pico-8 play session: hold ← + tap ❎

[t = 4 s] hold ← ~4s, tap ❎ ~7×
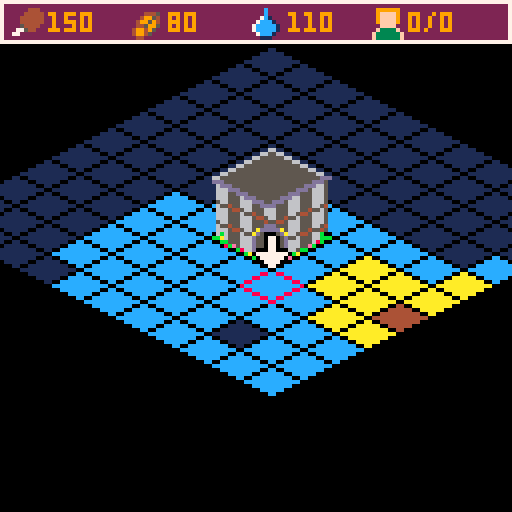
[t = 6 s] hold ← ~6s, tap ❎ ~10×
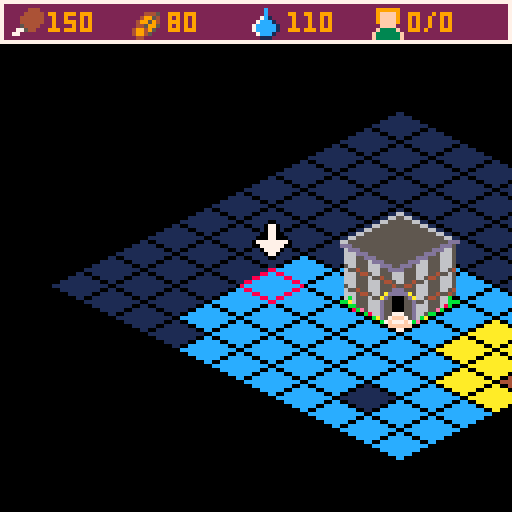
[t = 8 s] hold ← ~8s, tap ❎ ~14×
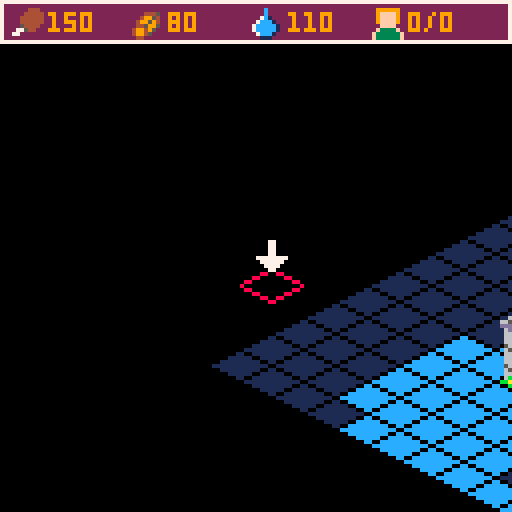

pico-8 cartridge
version 16
__lua__
-- GameCodeurJamGestion
-- by Nakato
-- ./main.lua
currentScreen = nil

function _init()
currentScreen = MenuScreenNew()
end

function _update()
currentScreen.update()
end

function _draw()
cls(0)
currentScreen.draw()
end

























































































































































































































































































































































































































-- ./managers/decorsmanager.lua
function DecorsManagerInit()
decors = {}
end

function DecorsManagerUpdate()
for i=#decors,1,-1 do
decors[i].current += 1
if (decors[i].current == decors[i].step) then del(decors, decors[i]) end
end
end

function DecorsManagerAdd(spriteID, fromX, fromY, toX, toY, value)
local tmpDecors = {
sprite = spriteID,
from = {
x = fromX,
y = fromY
},
to = {
x = toX,
y = toY
},
text = value,
step = 30,
current = 0

}
add(decors, tmpDecors)

end

function DecorsManagerDraw()


for i=1,#decors do
local dec = decors[i]
local dest = dec.to
local start = dec.from
local percent = dec.current/dec.step
local decal = {
x =start.x+ (dest.x - start.x)*percent,
y =start.y+ (dest.y - start.y)*percent
}
for i=1,15 do
pal(i,0)
end
spr(dec.sprite,decal.x-1, decal.y,1,1)
spr(dec.sprite,decal.x+1, decal.y,1,1)
spr(dec.sprite,decal.x, decal.y-1,1,1)
spr(dec.sprite,decal.x, decal.y+1,1,1)
pal()
spr(dec.sprite,decal.x, decal.y,1,1)
if dec.text != "" then
print(dec.text, decal.x+9, decal.y+1, 7)
end
end



end
-- ./managers/gamemanager.lua
function GameManagerNew()
gamestate = {}
end
-- ./utils/fade.lua
function fade_scr(fa)
fa=max(min(1,fa),0)
local fn=8
local pn=15
local fc=1/fn
local fi=flr(fa/fc)+1
local fades={
{1,1,1,1,0,0,0,0},
{2,2,2,1,1,0,0,0},
{3,3,4,5,2,1,1,0},
{4,4,2,2,1,1,1,0},
{5,5,2,2,1,1,1,0},
{6,6,13,5,2,1,1,0},
{7,7,6,13,5,2,1,0},
{8,8,9,4,5,2,1,0},
{9,9,4,5,2,1,1,0},
{10,15,9,4,5,2,1,0},
{11,11,3,4,5,2,1,0},
{12,12,13,5,5,2,1,0},
{13,13,5,5,2,1,1,0},
{14,9,9,4,5,2,1,0},
{15,14,9,4,5,2,1,0}
}

for n=1,pn do
pal(n,fades[n][fi],0)
end
end
-- ./utils/perlin.lua
-- Simplex Noise Example
-- by Anthony DiGirolamo

local Perms = {
151, 160, 137, 91, 90, 15, 131, 13, 201, 95, 96, 53, 194, 233, 7, 225,
140, 36, 103, 30, 69, 142, 8, 99, 37, 240, 21, 10, 23, 190, 6, 148,
247, 120, 234, 75, 0, 26, 197, 62, 94, 252, 219, 203, 117, 35, 11, 32,
57, 177, 33, 88, 237, 149, 56, 87, 174, 20, 125, 136, 171, 168, 68, 175,
74, 165, 71, 134, 139, 48, 27, 166, 77, 146, 158, 231, 83, 111, 229, 122,
60, 211, 133, 230, 220, 105, 92, 41, 55, 46, 245, 40, 244, 102, 143, 54,
65, 25, 63, 161, 1, 216, 80, 73, 209, 76, 132, 187, 208, 89, 18, 169,
200, 196, 135, 130, 116, 188, 159, 86, 164, 100, 109, 198, 173, 186, 3, 64,
52, 217, 226, 250, 124, 123, 5, 202, 38, 147, 118, 126, 255, 82, 85, 212,
207, 206, 59, 227, 47, 16, 58, 17, 182, 189, 28, 42, 223, 183, 170, 213,
119, 248, 152, 2, 44, 154, 163, 70, 221, 153, 101, 155, 167, 43, 172, 9,
129, 22, 39, 253, 19, 98, 108, 110, 79, 113, 224, 232, 178, 185, 112, 104,
218, 246, 97, 228, 251, 34, 242, 193, 238, 210, 144, 12, 191, 179, 162, 241,
81, 51, 145, 235, 249, 14, 239, 107, 49, 192, 214, 31, 181, 199, 106, 157,
184, 84, 204, 176, 115, 121, 50, 45, 127, 4, 150, 254, 138, 236, 205, 93,
222, 114, 67, 29, 24, 72, 243, 141, 128, 195, 78, 66, 215, 61, 156, 180
}

-- make Perms 0 indexed
for i = 0, 255 do
Perms[i]=Perms[i+1]
end
-- Perms[256]=nil

-- The above, mod 12 for each element --
local Perms12 = {}

for i = 0, 255 do
local x = Perms[i] % 12
Perms[i+256], Perms12[i], Perms12[i+256] = Perms[i], x, x
end

-- Gradients for 2D, 3D case --
local Grads3 = {
{ 1, 1, 0 }, { -1, 1, 0 }, { 1, -1, 0 }, { -1, -1, 0 },
{ 1, 0, 1 }, { -1, 0, 1 }, { 1, 0, -1 }, { -1, 0, -1 },
{ 0, 1, 1 }, { 0, -1, 1 }, { 0, 1, -1 }, { 0, -1, -1 }
}

for row in all(Grads3) do
for i=0,2 do
row[i]=row[i+1]
end
-- row[3]=nil
end

for i=0,11 do
Grads3[i]=Grads3[i+1]
end

function GetN2d (bx, by, x, y)
local t = .5-x*x-y*y
local index = Perms12[bx+Perms[by]]
return max(0, (t*t)*(t*t))*(Grads3[index][0]*x+Grads3[index][1]*y)
end

---
-- @param x
-- @param y
-- @return Noise value in the range [-1, +1]
function Simplex2D (x, y)
local s = (x+y)*0.366025403 -- F
local ix, iy = flr(x+s), flr(y+s)
local t = (ix+iy)*0.211324865 -- G
local x0 = x+t-ix
local y0 = y+t-iy
ix, iy = band(ix, 255), band(iy, 255)
local n0 = GetN2d(ix, iy, x0, y0)
local n2 = GetN2d(ix+1, iy+1, x0-0.577350270, y0-0.577350270) -- G2
local xi = 0
if x0 >= y0 then xi = 1 end
local n1 = GetN2d(ix+xi, iy+(1-xi), x0+0.211324865-xi, y0-0.788675135+xi) -- x0+G-xi, y0+G-(1-xi)
return 70*(n0+n1+n2)
end

terrainmap_colors = {11, 11, 11, 9, 9, 9, 7, 7, -- deep ocean
7, 5, 5, -- coastline
5, 3, 3, 3, 3, -- green land
3, 3, 3, 3} -- mountains

carte = {}
function init_perlin(seed)
srand(seed)
local noisedx = rnd(1024)
local noisedy = rnd(1024)

carte = {}
carte.tiles = {}

for y=0,100 do
local ligne = {}
for x=0,100 do
local octaves = 5
local freq = .007
local max_amp = 0
local amp = 1
local value = 0
local persistance = .55
for n=1,octaves do

value = value+Simplex2D(noisedx+freq*x,
noisedy+freq*y)
max_amp += amp
amp *= persistance
freq *= 2
end
value /= max_amp
if value>1 then value = 1 end
if value<-1 then value = -1 end
value += 1
value *= #terrainmap_colors/2
value = flr(value+.5)
value = terrainmap_colors[value]
if value == nil then value = 11 end
if value < 7 then
if rnd(10)<1 then
value = 33
end
end

add(ligne,{sprite=value})
end
add(carte.tiles,ligne)
end
end

-- ./utils/move.lua

-- ./utils/WorldConverter.lua
TILE_SIZE = {x=8, y=8}
function WorldConverterToIso(x,y)
isoX =x-y
isoY =(x+y)/2
return {x=isoX*TILE_SIZE.x, y=isoY*TILE_SIZE.y}
end
function WorldConverterToCell(x,y)
cellX = (2*y+x)/2
cellY= (2*y-x)/2
return {x=cellX/TILE_SIZE.x, y=cellY/TILE_SIZE.y}
end

-- ./screens/worldselectionscreen.lua
function WorldSelectionScreenNew()


text = "generation en cours"
refreshWorld = 1
return {
update = WorldSelectionScreenUpdate,
draw = WorldSelectionScreenDraw
}
end

function WorldSelectionScreenInit()
cameraNew()
cursorInit()
tileMapNew()
carte.position = { x = 35, y = 35 }
carte.visibility = { x = 30, y = 30}
refreshWorld = 0
cameraCenterOn(cursor.x,cursor.y)
end

function WorldSelectionScreenUpdate()

if (btnp(1)) then
refreshWorld = 1
end



if(refreshWorld == 4) then
currentScreen = GameScreenNew()
end

if (btnp(5)) then
refreshWorld = 3
text = "initialisation ..."
end

if(refreshWorld == 2) then
WorldSelectionScreenInit()
end
if(refreshWorld==0) then
cursorUpdate()
end
end

function WorldSelectionScreenDraw()
if(refreshWorld > 0)then
cls(4)

rectfill(20,53,107,71, 11)
rect(20,53,107,71, 7)
rect(0,0,127,127, 13)

print(text, 27,56,7)
print("veuillez patienter", 29,64,7)


refreshWorld += 1

else
cameraToWorld()
tileMapDraw()
cameraToUI()
WorldSelectionScreenDrawUI()
end


end

function WorldSelectionScreenDrawUI()

--background
rectfill(0,107,127,127, 15)
rect(0,107,127,127, 7)

print("> : monde suivant ", 22,112,13)
print("x : choisir ce monde ", 22,118,13)

--background
rectfill(23,3,98,11, 7)
print("selection du monde ", 25,5,1)
end


-- ./screens/menuscreen.lua
function MenuScreenNew()



return {
datas = {
position = 1,
slides =
{
{
titre = "bienvenue",
lines = {
"debutons par un petit tutorial",
"...",
"",
"",
"(->) pour continuer"
}
},
{
titre = "dans gc-sim ...",
lines = {
"vous devez faire grandir",
"une ville depuis son",
"commencement ",
"",
"depuis quelque cases",
"jusqu'a une grande ville",
"(->) pour continuer"
}
},
{
titre = "pour commencer",
lines = {
"vous allez devoir choisir",
"un monde de depart",
"",
"vous pourrez choisir",
"parmis une multitude",
"de monde",
"",
"(->) pour continuer"
}
},
{
titre = "bien choisir ...",
lines = {
"vous devez pouvoir",
"nourrir vos vilageois",
"repondre a leur soif",
"construire leurs maisons",
"",
"choisissez donc bien ",
"...",
"",
"(->) pour continuer"
}
},
{
titre = "(!) attention (!) ",
lines = {
"vos villageois consomment",
"de l'eau et nourriture ",
"toute les nuits",
"",
"un manque de ressources ",
"fait partir vos villageois",
"",

"(->) pour continuer"
}
},
{
titre = "les ressouces",
lines = {
"les fermes ont un temps ",
"de production de 3 jours",
"",
"les scieries et chateau d'eau",
"delivrent les leurs tout ",
"les jours",
"",

"(->) pour continuer"
}
},
{
titre = "les touches",
lines = {
"fleches pour vous deplacer",
"x pour ouvrir les constructions",
"x pour valider une construction",
"c pour annuler",
"s pour upgrade sur ",
" l'hotel de ville",
"",

" X pour demarrer"
}
},

}
},
update = MenuScreenUpdate,
draw = MenuScreenDraw
}
end

function MenuScreenUpdate()

if(btnp(1)) then
currentScreen.datas.position+=1
if currentScreen.datas.position > #currentScreen.datas.slides then
currentScreen.datas.position = #currentScreen.datas.slides
end
end


if(btnp(5)) then
currentScreen = WorldSelectionScreenNew()
end

end

function MenuScreenDraw()
cls(4)


rect(0,0,127,127, 13)
rect(9,28,117,37, 13)
rectfill(10,28,117,37, 7)

local infos = currentScreen.datas.slides[currentScreen.datas.position]
print(infos.titre, 40,30,13)

for i=1,#infos.lines do
print(infos.lines[i], 3,50+i*7,7)
end



end
-- ./screens/gamescreen.lua
function GameScreenNew()
t = 0
cameraNew()
cursorInit()
tileMapSetSeed(currentSeed)
tileMapInit()
currentState = "move"
music(0)

city = {
ressources = {
food = 150,
wood = 80,
water = 110
},
population = 0,
populationmax = 0,
populationscore = 0,
level = 1,
upgrade = 1

}

upgrades = {
position = 1,
textes = {
{
titre = "ameliorer les productions",
sprite = 130
},
{
titre = "augmenter la carte",
sprite = 128
},


},
cost = {
wood = 200,
food = 200,
water = 200,
population = 50
}
}

levels = {
cost = {
wood = 500,
food = 500,
water = 500,
population = 500
},
ferme = 15,
chateau = 8,
bois = 4
}

cameraCenterOn(cursor.x,cursor.y)

day = {
current = 900,
max = 900,
step = 10,
tick = 0
}



buildBar = {}
buildBar.position = 1
buildBar.tiles = {
{
sprite = 224,
tile = 224,
costs = {
food = 5,
wood = 0,
water = 5
},
size = 1,
name = "detruire",
desc = "permet de raser un ",
descnext = "element de la carte"
},
{
sprite = 35,
tile = 35,
costs = {
food = 10,
wood = 15,
water = 5
},
size = 1,
name = "petite maison",
desc = "heberger une famille.",
descnext = "pop : +5",
init = houseinit,
update = houseupdate
},
{
sprite = 37,
tile = 64,
costs = {
food = 40,
wood = 150,
water = 50
},
size = 2,
name = "immeuble",
desc = "heberger de nombreuses ",
descnext = "famille. pop : +50",
init = buildinginit
},
{
sprite = 39,
tile = 39,
costs = {
food = 10,
wood = 10,
water = 10
},
size = 1,
name = "ferme",
desc = "produit de la nourriture",
descnext = "tout les 3 jours",
init = fermeinit,
update = fermeupdate
},
{
sprite = 43,
tile = 43,
costs = {
food = 8,
wood = 10,
water = 15
},
size = 1,
name = "chateau d'eau",
desc = "produit de l'eau",
descnext = "tout les jours",
init = fermeinit,
update = chateaudeauupdate
},
{
sprite = 45,
tile = 45,
costs = {
food = 8,
wood = 15,
water = 8
},
size = 1,
name = "scierie",
desc = "produit de bois",
descnext = "poser proche d'une foret",
init = boisinit,
update = boisupdate
},
}
DecorsManagerInit()

return {
update = GameScreenUpdate,
draw = GameScreenDraw
}
end

function GameScreenUpdate()

t+=1

day.current += day.step
day.tick = 0
if day.current > day.max*1.5 or day.current < 250 then
if(day.current < 250 and currentState != "dead" and city.population ) then
GameScreenNightTick()
day.tick = 1
end
if(day.current > day.max*1.5 and currentState != "dead")then
GameScreenLunchTick()
day.tick = 2
end
day.step *=-1
end

if ( currentState == "dead" ) then
if btnp(5,0) then
currentScreen = WorldSelectionScreenNew()
end
end

if(currentState == "build") then

if btnp(5,0) then
if (cursor.canConstruct or buildBar.position==1) then
GameScreenBuildSelection()
else
sfx(2)
end
end

if btnp(4,0) then
currentState = "move"
cursor.size = 1
end

if btnp(0,0) then
buildBar.position-=1
if buildBar.position < 1 then
buildBar.position = #buildBar.tiles
end
GameScreenSelectBuildTool()
end
if btnp(1,0) then
buildBar.position+=1
if buildBar.position > #buildBar.tiles then
buildBar.position = 1
end
GameScreenSelectBuildTool()
end
else
if(currentState == "move") then
if btnp(0,0) then cursorMoveOf(-1,0) end
if btnp(1,0) then cursorMoveOf(1,0) end
if btnp(2,0) then cursorMoveOf(0,-1) end
if btnp(3,0) then cursorMoveOf(0,1) end

local currentTile = carte.tiles[cursor.y][cursor.x].sprite
if currentTile == 13 then
local trueTile = carte.tiles[cursor.y][cursor.x].data
currentTile = carte.tiles[trueTile.y][trueTile.x].sprite
end

if btnp(0,1) and currentTile == 68 then --touche S sur hotel de ville
currentState = "upgrade"
end

if btnp(5,0) then
if (carte.tiles[cursor.y][cursor.x].sprite == 9 or carte.tiles[cursor.y][cursor.x].sprite == 11) == false then
currentState = "build"
GameScreenSelectBuildTool()
else
sfx(2)
end
end
else
if(currentState == "upgrade") then


if btnp(0,0) then
upgrades.position-=1
if upgrades.position < 1 then
upgrades.position = #upgrades.textes
end

end
if btnp(1,0) then
upgrades.position+=1
if upgrades.position > #upgrades.textes then
upgrades.position = 1
end
end

if btnp(4,0) then
currentState = "move"
cursor.size = 1
end

if btnp(5,0) then
if upgrades.position==1 then
if city.ressources.food >= levels.cost.food and city.ressources.wood >= levels.cost.wood and city.ressources.water >= levels.cost.water and city.population >= levels.cost.population then
city.level += 1

city.ressources.food -= levels.cost.food
city.ressources.wood -= levels.cost.wood
city.ressources.water -= levels.cost.water


levels.cost.food = levels.cost.food*3
levels.cost.wood = levels.cost.wood*3
levels.cost.water = levels.cost.water*3
levels.cost.population = levels.cost.population*3

currentState = "move"
else
sfx(2)
end

end

if upgrades.position==2 then
if city.ressources.food >= upgrades.cost.food and city.ressources.wood >= upgrades.cost.wood and city.ressources.water >= upgrades.cost.water and city.population >= upgrades.cost.population then
city.upgrade += 1
carte.position.x -= 3
carte.position.y -= 3
carte.visibility.x += 6
carte.visibility.y += 6


city.ressources.food -= upgrades.cost.food
city.ressources.wood -= upgrades.cost.wood
city.ressources.water -= upgrades.cost.water

upgrades.cost.food = upgrades.cost.food*2
upgrades.cost.wood = upgrades.cost.wood*2
upgrades.cost.water = upgrades.cost.water*2
upgrades.cost.population = upgrades.cost.population*2

currentState = "move"

else
sfx(2)
end

end

end

end
end
end


cursorUpdate()
DecorsManagerUpdate()

end

function GameScreenDraw()
cameraToWorld()
cursorDraw()

fade_scr(
1-(max(day.current, 550) / day.max)
)

tileMapDraw()

--on build mode
if(currentState == "build" and (cursor.canConstruct or buildBar.position==1)) then

local infos = buildBar.tiles[buildBar.position]
--si immeuble
if infos.size == 2 then
local iso = WorldConverterToIso(cursor.x,cursor.y+1)
if t%5 != 0 then
spr(infos.tile,iso.x,iso.y-12,4,4)
end
else
-- si monocase
local iso = WorldConverterToIso(cursor.x,cursor.y)
if t%5 != 0 then
spr(infos.tile,iso.x,iso.y,2,2)
end
end
end

cursorDrawArrow()

cameraToUI()
UIDraw()
DecorsManagerDraw()
end



function UIDraw()

rectfill(0,0,127,10, 2)
rect(0,0,127,10, 7)

spr(192, 3, 2, 1, 1)
print(city.ressources.food,12,3,9)

spr(193, 33, 2, 1, 1)
print(city.ressources.wood,42,3,9)

spr(194, 63, 2, 1, 1)
print(city.ressources.water,72,3,9)

spr(195, 93, 2, 1, 1)
print(city.population .. "/"..city.populationmax ,102,3,9)


if currentState == "move" then

local currentTile = carte.tiles[cursor.y][cursor.x].sprite
if currentTile == 13 then
local trueTile = carte.tiles[cursor.y][cursor.x].data
currentTile = carte.tiles[trueTile.y][trueTile.x].sprite
end

if(currentTile > 11) then
rectfill(0,117,127,127, 2)
rect(0,117,127,127, 7)

if currentTile == 33 then print("foret", 3, 120, 7) end
if currentTile == 35 then print("maison", 3, 120, 7) end
if currentTile == 39 then print("ferme", 3, 120, 7) end
if currentTile == 41 then print("ferme", 3, 120, 7) end
if currentTile == 43 then print("chateau d'eau", 3, 120, 7) end
if currentTile == 45 then print("scierie", 3, 120, 7) end
if currentTile == 132 then print("scierie sans bois", 3, 120, 7) end
if currentTile == 64 then print("immeuble", 3, 120, 7) end
if currentTile == 68 then print("hotel de ville, s pour upgrade", 3, 120, 7) end
end


end
if ( currentState == "dead")then

rectfill(2,53,125,91,11)
rect(2,53,124,91, 7)

print("fin : votre ville est deserte ", 5,56,7)
print("max pop : " .. city.populationscore , 29,64,7)

print("x pour redemarrer ", 15,80,1)

end
if ( currentState == "upgrade")then

--background
rectfill(0,107,127,127, 15)
rect(0,107,127,127, 7)

rectfill(0,95,127,105, 15)
rect(0,95,127,105, 7)


spr(upgrades.textes[upgrades.position].sprite,6,109,2,2)
print(upgrades.textes[upgrades.position].titre,23,116,1)

if upgrades.position == 1 then
spr(192, 5, 97, 1, 1)
print("-"..levels.cost.food,15,98,4)
spr(193, 35, 97, 1, 1)
print("-"..levels.cost.wood,45,98,4)
spr(194, 65, 97, 1, 1)
print("-"..levels.cost.water,75,98,4)
spr(195, 95, 97, 1, 1)
print(levels.cost.population,105,98,4)
end


if upgrades.position == 2 then
spr(192, 5, 97, 1, 1)
print("-"..upgrades.cost.food,15,98,4)
spr(193, 35, 97, 1, 1)
print("-"..upgrades.cost.wood,45,98,4)
spr(194, 65, 97, 1, 1)
print("-"..upgrades.cost.water,75,98,4)
spr(195, 95, 97, 1, 1)
print(upgrades.cost.population,105,98,4)
end


if cursor.z < -2 then
spr(196, 1, 114, 1, 1)
spr(197, 119, 114, 1, 1)
end
end

if ( currentState == "build")then
--background
rectfill(0,107,127,127, 15)
rect(0,107,127,127, 7)

local infos = buildBar.tiles[buildBar.position]

rectfill(0,95,127,105, 15)
rect(0,95,127,105, 7)

print("cout :",5,98,13)
spr(192, 40, 97, 1, 1)
print("-"..infos.costs.food,50,98,4)
spr(193, 70, 97, 1, 1)
print("-"..infos.costs.wood,80,98,4)
spr(194, 100, 97, 1, 1)
print("-"..infos.costs.water,110,98,4)

spr(infos.sprite,6,109,2,2)
print(infos.name,25,109,1)
print(infos.desc,25,115,13)
print(infos.descnext,25,121,13)

if cursor.z < -2 then
spr(196, 1, 114, 1, 1)
spr(197, 119, 114, 1, 1)
end

end

end

function GameScreenSelectBuildTool()
local infos = buildBar.tiles[buildBar.position]
cursor.size = infos.size
end

function GameScreenBuildSelection()

--si destruction
if buildBar.position == 1 then
if carte.tiles[cursor.y][cursor.x].sprite > 11 and carte.tiles[cursor.y][cursor.x].sprite != 68 then
if GameScreenApplyCost() then
sfx(0)
else
sfx(2)
return nil
end
--si immeuble
if (carte.tiles[cursor.y][cursor.x].sprite == 64 or carte.tiles[cursor.y][cursor.x].sprite == 68) then
carte.tiles[cursor.y][cursor.x-1].sprite = 5
carte.tiles[cursor.y-1][cursor.x].sprite = 5
carte.tiles[cursor.y-1][cursor.x-1].sprite = 5

end
-- si case proche immeuble
if (carte.tiles[cursor.y][cursor.x].sprite == 13) then
local immeublePos = carte.tiles[cursor.y][cursor.x].data
if carte.tiles[immeublePos.y][immeublePos.x].sprite != 68 then
carte.tiles[immeublePos.y][immeublePos.x-1].sprite = 5
carte.tiles[immeublePos.y-1][immeublePos.x].sprite = 5
carte.tiles[immeublePos.y-1][immeublePos.x-1].sprite = 5
carte.tiles[immeublePos.y][immeublePos.x].sprite = 5
end
end
carte.tiles[cursor.y][cursor.x] = {}
carte.tiles[cursor.y][cursor.x].sprite = 5

currentState = "move"
cursor.size = 1
end
else

if GameScreenApplyCost() then
sfx(1)
else
sfx(2)
return nil
end
local infos = buildBar.tiles[buildBar.position]
--si immeuble
if infos.size == 2 then
carte.tiles[cursor.y][cursor.x].sprite = 13
carte.tiles[cursor.y][cursor.x].data = {x= cursor.x+1, y =cursor.y+1}
carte.tiles[cursor.y][cursor.x+1].sprite = 13
carte.tiles[cursor.y][cursor.x+1].data = {x= cursor.x+1, y =cursor.y+1}
carte.tiles[cursor.y+1][cursor.x].sprite = 13
carte.tiles[cursor.y+1][cursor.x].data = {x= cursor.x+1, y =cursor.y+1}
carte.tiles[cursor.y+1][cursor.x+1].sprite = infos.tile
currentState = "move"
cursor.size = 1
else
-- si monocase
carte.tiles[cursor.y][cursor.x].sprite = infos.tile
currentState = "move"
cursor.size = 1
end

if infos.init == nil then
else
infos.init(cursor.x, cursor.y)
end

if infos.update != nil then
carte.tiles[cursor.y][cursor.x].update = infos.update
end


end
end

function GameScreenApplyCost()
local infos = buildBar.tiles[buildBar.position]
local canApply = true

if city.ressources.food - infos.costs.food < 0 or city.ressources.wood - infos.costs.wood < 0 or city.ressources.water - infos.costs.water < 0 then
canApply = false
end

if canApply then
city.ressources.food -= infos.costs.food
city.ressources.wood -= infos.costs.wood
city.ressources.water -= infos.costs.water

local pos = WorldConverterToIso(cursor.x,cursor.y)
pos.x -= cam.x
pos.y -= cam.y

if infos.costs.food > 0 then
DecorsManagerAdd(192, 3,2,pos.x,pos.y, "-"..infos.costs.food)
end

if infos.costs.wood > 0 then
DecorsManagerAdd(193, 33,2, pos.x,pos.y, "-"..infos.costs.wood)
end


if infos.costs.water > 0 then
DecorsManagerAdd(194,63,2,pos.x,pos.y, "-"..infos.costs.water)
end



end

return canApply
end

function GameScreenLunchTick()

end

function GameScreenNightTick()

--gestion nourriture
local needFood = city.population
city.ressources.food -= city.population
if(city.ressources.food < 0) then
-- si pas assez de bouffe
city.population += flr(city.ressources.food*1.5)

city.ressources.food = 0
end
--gestion eau
local needWater = city.population
city.ressources.water -= city.population
if(city.ressources.water < 0) then
-- si pas assez d'eau
city.population += flr(city.ressources.water*1.5)
city.ressources.water = 0

end

if city.population <= 0 and city.populationscore > 0 then

currentState = "dead"

else
local ecartPop = city.populationmax - city.population

if ecartPop >= 1 then
ecartPop += 1
ecartPop = ecartPop/2
ecartPop = max(2, ecartPop)
city.population += flr(rnd(ecartPop))

if city.population > city.populationscore then
city.populationscore = city.population
end
end
end

end
-- ./entities/tilemap.lua
function tileMapNew()
tileMapSetSeed(rnd(1000))
tileMapInit()
end

function tileMapInit()
carte.position = { x = 45, y = 45 }
carte.visibility = { x = 10, y = 10}

carte.tiles[cursor.y][cursor.x].sprite = 13
carte.tiles[cursor.y][cursor.x].data = {x= cursor.x+1, y =cursor.y+1}
carte.tiles[cursor.y][cursor.x+1].sprite = 13
carte.tiles[cursor.y][cursor.x+1].data = {x= cursor.x+1, y =cursor.y+1}
carte.tiles[cursor.y+1][cursor.x].sprite = 13
carte.tiles[cursor.y+1][cursor.x].data = {x= cursor.x+1, y =cursor.y+1}
carte.tiles[cursor.y+1][cursor.x+1].sprite = 68


cursor.x +=2
cursor.y +=2
end

function tileMapSetSeed(seed)
currentSeed = seed
init_perlin(seed)
end

function tileMapUpdate()

end

function tileMapDraw()
for y = carte.position.y,carte.position.y+carte.visibility.y do
for x = carte.position.x,carte.position.x+carte.visibility.x do
local iso = WorldConverterToIso(x,y)
local sprite = carte.tiles[y][x].sprite
local tailleX = 2
local tailleY = 2
local posX = iso.x
local posY = iso.y
if carte.tiles[y][x].update != nil then
carte.tiles[y][x].update(x,y)
end
if sprite == 64 or sprite == 68 then
iso = WorldConverterToIso(x-1,y)
posX = iso.x
posY = iso.y - 12
tailleY = 4
tailleX = 4
end
spr(sprite,posX,posY,tailleX,tailleY)


end
end
end


-- ./entities/cursor.lua
function cursorInit()
cursor = { x = 50 , y = 50, z = 0, step = 0.2, size = 1, canConstruct = true }
end

function cursorUpdate()
cursor.canConstruct = true

for x=1,cursor.size do
for y=1,cursor.size do
local onmap = cursorOnMap(cursor.x+(x-1), cursor.y+(y-1))
if onmap == false then
cursor.canConstruct = false
end
end
end

if cursor.z < -4 or cursor.z > 0 then
cursor.step *= -1
end

cursor.z+=cursor.step
end

function cursorOnMap(x,y)

if x < carte.position.x or x > carte.position.x + carte.visibility.x or y < carte.position.y or y > carte.position.y + carte.visibility.y or carte.tiles[y][x].sprite > 7 then
return false
end

return true
end

function cursorDraw()

if cursor.canConstruct == false then
pal(7,8)
end

for x=1,cursor.size do
for y=1,cursor.size do
local iso = WorldConverterToIso(cursor.x+(x-1),cursor.y+(y-1))
spr(1,iso.x,iso.y,2,2)
end
end
pal()

end


function cursorDrawArrow()

for x=1,cursor.size do
for y=1,cursor.size do
local iso = WorldConverterToIso(cursor.x+(x-1),cursor.y+(y-1))
pal(7,0)
spr(16,iso.x+5,iso.y+cursor.z,1,1)
spr(16,iso.x+3,iso.y+cursor.z,1,1)
spr(16,iso.x+4,iso.y+cursor.z-1,1,1)
spr(16,iso.x+4,iso.y+cursor.z+1,1,1)
pal()
spr(16,iso.x+4,iso.y+cursor.z,1,1)
end
end




end


function cursorMoveOf(x,y)
cursor.x = cursor.x+x
cursor.y = cursor.y+y
cameraCenterOn(cursor.x,cursor.y)
end

-- ./entities/buildupdate.lua
function houseupdate(x,y)
if city.population>0 then
if(day.tick == 1)then
local pos = WorldConverterToIso(x,y)
pos.x -= cam.x
pos.y -= cam.y
DecorsManagerAdd(192, pos.x-4, pos.y, 93, 2, "")

DecorsManagerAdd(194, pos.x+4, pos.y, 93, 2, "")
end
end
end


function fermeupdate(x,y)
if city.population>0 then
if(day.tick == 1)then
local pos = WorldConverterToIso(x,y)
pos.x -= cam.x
pos.y -= cam.y
city.ressources.water -= 1

if(city.ressources.water < 0) then
-- si pas assez d'eau
city.population += flr(city.ressources.water*1.5)
city.ressources.water = 0

end

DecorsManagerAdd(194, 63, 2, pos.x+4, pos.y+4, "")
end
if(day.tick == 2)then
carte.tiles[y][x].datas.day+=1
if carte.tiles[y][x].datas.day == 2 then
carte.tiles[y][x].sprite += 2
end
if carte.tiles[y][x].datas.day == 3 then
carte.tiles[y][x].sprite -= 2
carte.tiles[y][x].datas.day = 0

local pos = WorldConverterToIso(x,y)
pos.x -= cam.x
pos.y -= cam.y

city.ressources.food += levels.ferme

DecorsManagerAdd(192, pos.x,pos.y, 3,2, "+"..levels.ferme)

end
end
end
end

function chateaudeauupdate(x,y)
if city.population>0 then
if(day.tick == 2)then


carte.tiles[y][x].datas.day = 0

local pos = WorldConverterToIso(x,y)
pos.x -= cam.x
pos.y -= cam.y
city.ressources.water += levels.chateau
DecorsManagerAdd(194, pos.x,pos.y, 63, 2, "+"..levels.chateau)

end
end
end

function boisupdate(x,y)
if city.population>0 then
carte.tiles[y][x].sprite = 45

--test foret
if carte.tiles[y-1][x].sprite == 33 or carte.tiles[y+1][x].sprite == 33 or carte.tiles[y][x-1].sprite == 33 or carte.tiles[y][x+1].sprite == 33 then
if(day.tick == 2)then
local pos = WorldConverterToIso(x,y)
pos.x -= cam.x
pos.y -= cam.y
city.ressources.wood += levels.bois
DecorsManagerAdd(193, pos.x,pos.y, 33, 2, "+"..levels.bois)
end
else
carte.tiles[y][x].sprite = 132
end

end
end
-- ./entities/buildinit.lua
function houseinit(x,y)
city.populationmax += 5
end

function buildinginit(x,y)
city.populationmax += 50
end

function fermeinit(x,y)
carte.tiles[y][x].datas = {
day = 0
}
end
function boisinit(x,y)

end
-- ./entities/camera.lua
cameraOffset = {x = -60, y = -60}
function cameraNew()
cam = {x = -60, y = 16}
end

function cameraMoveOf(x,y)
cam.x = cam.x+x
cam.y = cam.y+y
end

function cameraMove(x, y)
cam.x = x
cam.y = y
end

function cameraToUI()
camera(0,0)
end

function cameraToWorld()
camera(cam.x,cam.y)
end


function cameraCenterOn(x,y)
local iso = WorldConverterToIso(x,y)
iso.x += cameraOffset.x
iso.y += cameraOffset.y

cameraMove(iso.x, iso.y)
end
__gfx__
00000000000000000000000000000000000000000000000000000000000000000000000000000000000000000000000000000000000000000000000000000000
00000000000000000000000000000000000000000000000000000000000000000000000000000000000000000000000000000000000000000000000000000000
00700700000000000000000000000000000000000000000000000000000000000000000000000000000000000000000000000000000000000000000000000000
00077000000000000000000000000000000000000000000000000000000000000000000000000000000000000000000000000000000000000000000000000000
00077000000000000000000000000000000000000000000000000000000000000000000000000000000000000000000000000000000000000000000000000000
00700700000000000000000000000000000000000000000000000000000000000000000000000000000000000000000000000000000000000000000000000000
00000000000000000000000000000000000000000000000000000000000000000000000000000000000000000000000000000000000000000000000000000000
00000000000000077000000000000000000000000000000000000000000000000000000000000000000000000000000000000000000000000000000000000000
0007700000000770077000000000000bb000000000000004400000000000000aa00000000000000cc00000000000000110000000000000000000000000000000
00077000000770000007700000000bbbbbb00000000004444440000000000aaaaaa0000000000cccccc000000000011111100000000000000000000000000000
000770000770000000000770000bbbbbbbbbb0000004444444444000000aaaaaaaaaa000000cccccccccc0000001111111111000000000000000000000000000
0007700070000000000000070bbbbbbbbbbbbbb004444444444444400aaaaaaaaaaaaaa00cccccccccccccc00111111111111110000000000000000000000000
777777770770000000000770000bbbbbbbbbb0000004444444444000000aaaaaaaaaa000000cccccccccc0000001111111111000000000000000000000000000
07777770000770000007700000000bbbbbb00000000004444440000000000aaaaaa0000000000cccccc000000000011111100000000000000000000000000000
0077770000000770077000000000000bb000000000000004400000000000000aa00000000000000cc00000000000000110000000000000000000000000000000
00077000000000077000000000000000000000000000000000000000000000000000000000000000000000000000000000000000000000000000000000000000
000000000000000000000000000000000000000000000005500000000000000000000000000000000000000000000dddddd00000000000000000000000000000
00000000000000000000000000000000495500000000055555500000000000000000000000000000000000000000dccccccd0000000000055000000000000000
0000000000000001000000000000009455950000000555555555500000000000000000000000000000000000000d6dddddd6d000000005556550000000000000
000000000000001b100000000000495549495000005555555555550000000000000000000000000000000000000d65666656d000000056656999999000000000
00000000000011bb31000000000455949494950000555555555555000000000000000000000000000000000000d6656566566d00049999999444444400000000
000000000001b1b3310100000045454949495500005745555554750000000000000000000000000990000000000d66555566d000004444444466500000000000
00000000001bb313331b100000544454945545000054474554744500000000000000000000000999a99000000000dd666ddd0000005566656666550000000000
00000000001b331311bb3100005444595544450000574445744475000000000000000000000999a999a990000000d0ddd00d0000005056656655050000000000
0000000001bb3331b1b33100005744454444750000544745447445000000000fa00000000999a999a999a990000d000dd000d000005005555500050000000000
000000000013331bb313331000574745444445000057444574447500000009f939f0000009a999a999a999a0000d0bbbdbb0d00005000b454440005000000000
000000000011111b331331b000544745745445000054474544744500000fafafafafa00009a9a999a999a9a000dbdbbbdbbbbd00050b4bb544bbb05000000000
000000000bbb41bb33311bb00b554445445455b00b554445744455b009f939f9f9f939f00449a9a999a9a4400bdbbbbbdbbbbdb00bbbb445bb44b44000000000
00000000000bbb133314b000000555454455b000000555454455b000000fafafafafa000000449a9a9a44000000bbbbbdbbbb00000044bb54bb4400000000000
0000000000000bb111b000000000055555b000000000055555b00000000009f939f0000000000449a440000000000bbdbdb0000000000bb5b440000000000000
000000000000000b4000000000000005b000000000000005b00000000000000fa000000000000004400000000000000db0000000000000054000000000000000
00000000000000000000000000000000000000000000000000000000000000000000000000000000000000000000000000000000000000000000000000000000
00000000000000055000000000000000000000000000000000000000000000000000000000000000000000000000000000000000000000000000000000000000
00000000000005555550000000000000000000000000000660000000000000000000000000000000000000000000000000000000000000000000000000000000
00000000000555555555500000000000000000000000066556600000000000000000000000000000000000000000000000000000000000000000000000000000
00000000055555555555555000000000000000000006655555566000000000000000000000000000000000000000000000000000000000000000000000000000
00000005555555555555555550000000000000000665555555555660000000000000000000000000000000000000000000000000000000000000000000000000
00000555555555555555555555500000000000066555555555555556600000000000000000000000000000000000000000000000000000000000000000000000
00005555555555555555555555550000000006655555555555555555566000000000000000000000000000000000000000000000000000000000000000000000
00005555555555555555555555550000000665555555555555555555555660000000000000000000000000000000000000000000000000000000000000000000
000054455555555555555555544500000665555555555555555555555555ddd00000000000000000000000000000000000000000000000000000000000000000
000054444555555555555554444500000ddd5555555555555555555555ddd5000000000000000000000000000000000000000000000000000000000000000000
00005444444555555555544444450000006ddd555555555555555555ddd665000000000000000000000000000000000000000000000000000000000000000000
0000547444444555555444447445000000666ddd55555555555555ddd56665000000000000000000000000000000000000000000000000000000000000000000
000054447444444554444474444500000066655ddd5555555555ddd5556665000000000000000000000000000000000000000000000000000000000000000000
00005444447444454444744444450000006665556ddd555555ddd665556665000000000000000000000000000000000000000000000000000000000000000000
0000547444447445447444447445000000566555666ddd55ddd56665556665000000000000000000000000000000000000000000000000000000000000000000
000054447444444544444474444500000065545566655dddd5556665556654000000000000000000000000000000000000000000000000000000000000000000
00005444447444454444744444450000006665445665556665556665545565000000000000000000000000000000000000000000000000000000000000000000
00005474444474454474444474450000006665556554556665556654456665000000000000000000000000000000000000000000000000000000000000000000
00005444744444454444447444450000006665556665445665545565556665000000000000000000000000000000000000000000000000000000000000000000
00005444447444454444744444450000005665556665554554456665556665000000000000000000000000000000000000000000000000000000000000000000
0000547444447445447444447445000000655455666555ddd5556665556654000000000000000000000000000000000000000000000000000000000000000000
00005444744444454444447444450000006665445665addddda56665545545000000000000000000000000000000000000000000000000000000000000000000
000b544444744445444474444445b000006b6555655ad50005da66544566b0000000000000000000000000000000000000000000000000000000000000000000
0bba547444447445447444447445bbb00bba6555666d5500055d55655566bbb00000000000000000000000000000000000000000000000000000000000000000
000bb55474444445444444744558b000000bb555666d5500055d66655568b0000000000000000000000000000000000000000000000000000000000000000000
00008be554744445444474455eb0000000008be5666d5500055d66655eb000000000000000000000000000000000000000000000000000000000000000000000
0000000b855474454474455bb00000000000000b866d5577755d665bb00000000000000000000000000000000000000000000000000000000000000000000000
000000000ba5544544455ba000000000000000000bad57fff75d6ba0000000000000000000000000000000000000000000000000000000000000000000000000
00000000000b8555455be0000000000000000000000b7f777f7be000000000000000000000000000000000000000000000000000000000000000000000000000
0000000000000bb55b800000000000000000000000000ffffff00000000000000000000000000000000000000000000000000000000000000000000000000000
000000000000000eb000000000000000000000000000000770000000000000000000000000000000000000000000000000000000000000000000000000000000
00000000000000000000000000000000000000000000000000000000000000000000000000000000000000000000000000000000000000000000000000000000
00000000000000000000000000000000000000000000000000000000000000000000000000000000000000000000000000000000000000000000000000000000
00000000000000000000444000004445008800055000000000000000000000000000000000000000000000000000000000000000000000000000000000000000
07770000000077700004444400049954000885556558880000000000000000000000000000000000000000000000000000000000000000000000000000000000
07700000000007700044444400499594000088656988999000000000000000000000000000000000000000000000000000000000000000000000000000000000
07070000000070700044444400445995049998999884444400000000000000000000000000000000000000000000000000000000000000000000000000000000
0000000bb00000000054444004994950004448848866500000000000000000000000000000000000000000000000000000000000000000000000000000000000
00000b4aa4b000000775440004994500005566888666550000000000000000000000000000000000000000000000000000000000000000000000000000000000
000bb4acca4bb0007700000000440000005056888655050000000000000000000000000000000000000000000000000000000000000000000000000000000000
0bb44ac11ca44bb00000000c00000000005008858800050000000000000000000000000000000000000000000000000000000000000000000000000000000000
000bb4acca4bb0000000000c00000000050088454840005000000000000000000000000000000000000000000000000000000000000000000000000000000000
00000b4aa4b000000000007c1000000005088bb5488bb05000000000000000000000000000000000000000000000000000000000000000000000000000000000
0000000bb0000000000007ccc10000000b88b445bb88b44000000000000000000000000000000000000000000000000000000000000000000000000000000000
070700000000707000007ccccc10000000044bb54bb8400000000000000000000000000000000000000000000000000000000000000000000000000000000000
077000000000077000007ccccc10000000000bb5b440000000000000000000000000000000000000000000000000000000000000000000000000000000000000
0777000000007770000007ccc1000000000000054000000000000000000000000000000000000000000000000000000000000000000000000000000000000000
00000000000000000000001110000000000000000000000000000000000000000000000000000000000000000000000000000000000000000000000000000000
00000000000000000000000000000000000000000000000000000000000000000000000000000000000000000000000000000000000000000000000000000000
00000000000000000000000000000000000000000000000000000000000000000000000000000000000000000000000000000000000000000000000000000000
00000000000000000000000000000000000000000000000000000000000000000000000000000000000000000000000000000000000000000000000000000000
00000000000000000000000000000000000000000000000000000000000000000000000000000000000000000000000000000000000000000000000000000000
00000000000000000000000000000000000000000000000000000000000000000000000000000000000000000000000000000000000000000000000000000000
00000000000000000000000000000000000000000000000000000000000000000000000000000000000000000000000000000000000000000000000000000000
00000000000000000000000000000000000000000000000000000000000000000000000000000000000000000000000000000000000000000000000000000000
00000000000000000000000000000000000000000000000000000000000000000000000000000000000000000000000000000000000000000000000000000000
00000000000000000000000000000000000000000000000000000000000000000000000000000000000000000000000000000000000000000000000000000000
00000000000000000000000000000000000000000000000000000000000000000000000000000000000000000000000000000000000000000000000000000000
00000000000000000000000000000000000000000000000000000000000000000000000000000000000000000000000000000000000000000000000000000000
00000000000000000000000000000000000000000000000000000000000000000000000000000000000000000000000000000000000000000000000000000000
00000000000000000000000000000000000000000000000000000000000000000000000000000000000000000000000000000000000000000000000000000000
00000000000000000000000000000000000000000000000000000000000000000000000000000000000000000000000000000000000000000000000000000000
00000000000000000000000000000000000000000000000000000000000000000000000000000000000000000000000000000000000000000000000000000000
00000000000000000000000000000000000000000000000000000000000000000000000000000000000000000000000000000000000000000000000000000000
0000444000000000000c000009999990000000000000000000000000000000000000000000000000000000000000000000000000000000000000000000000000
0004444400044450000c000009ffff90000700000000700000000000000000000000000000000000000000000000000000000000000000000000000000000000
0044444400499540007c100009ffff90007500000000570000000000000000000000000000000000000000000000000000000000000000000000000000000000
004444440499594007ccc10009ffff90075000000000057000000000000000000000000000000000000000000000000000000000000000000000000000000000
00544440044599507ccccc1000ffff00075000000000057000000000000000000000000000000000000000000000000000000000000000000000000000000000
07754400499495007ccccc100f3333f0007500000000570000000000000000000000000000000000000000000000000000000000000000000000000000000000
770000004994500007ccc100f333333f000700000000700000000000000000000000000000000000000000000000000000000000000000000000000000000000
000000000440000000111000f333333f000000000000000000000000000000000000000000000000000000000000000000000000000000000000000000000000
00000000000000000000000000000000000000000000000000000000000000000000000000000000000000000000000000000000000000000000000000000000
00000000000000000000000000000000000000000000000000000000000000000000000000000000000000000000000000000000000000000000000000000000
00000000000000000000000000000000000000000000000000000000000000000000000000000000000000000000000000000000000000000000000000000000
00000000000000000000000000000000000000000000000000000000000000000000000000000000000000000000000000000000000000000000000000000000
00000000000000000000000000000000000000000000000000000000000000000000000000000000000000000000000000000000000000000000000000000000
00000000000000000000000000000000000000000000000000000000000000000000000000000000000000000000000000000000000000000000000000000000
00000000000000000000000000000000000000000000000000000000000000000000000000000000000000000000000000000000000000000000000000000000
00000000000000000000000000000000000000000000000000000000000000000000000000000000000000000000000000000000000000000000000000000000
00000000000999000000000000000000000000000000000000000000000000000000000000000000000000000000000000000000000000000000000000000000
000000000099a9900000000000000000000000000000000000000000000000000000000000000000000000000000000000000000000000000000000000000000
00000000099a99900000000000000000000000000000000000000000000000000000000000000000000000000000000000000000000000000000000000000000
0000000099aa99900000000000000000000000000000000000000000000000000000000000000000000000000000000000000000000000000000000000000000
000000099aa995900000000000000000000000000000000000000000000000000000000000000000000000000000000000000000000000000000000000000000
00000009999955900000000000000000000000000000000000000000000000000000000000000000000000000000000000000000000000000000000000000000
00000009c99555900000000000000000000000000000000000000000000000000000000000000000000000000000000000000000000000000000000000000000
00009909cc9559000000000000000000000000000000000000000000000000000000000000000000000000000000000000000000000000000000000000000000
00990099cc9590000000000000000000000000000000000000000000000000000000000000000000000000000000000000000000000000000000000000000000
009a9900999590900000000000000000000000000000000000000000000000000000000000000000000000000000000000000000000000000000000000000000
09aaaa99009909a90000000000000000000000000000000000000000000000000000000000000000000000000000000000000000000000000000000000000000
9aaaaaaa99009aa90000000000000000000000000000000000000000000000000000000000000000000000000000000000000000000000000000000000000000
099aaaaaaa99aa900000000000000000000000000000000000000000000000000000000000000000000000000000000000000000000000000000000000000000
00099aaaaa99a9000000000000000000000000000000000000000000000000000000000000000000000000000000000000000000000000000000000000000000
0000099aa90090000000000000000000000000000000000000000000000000000000000000000000000000000000000000000000000000000000000000000000
00000009900000000000000000000000000000000000000000000000000000000000000000000000000000000000000000000000000000000000000000000000
